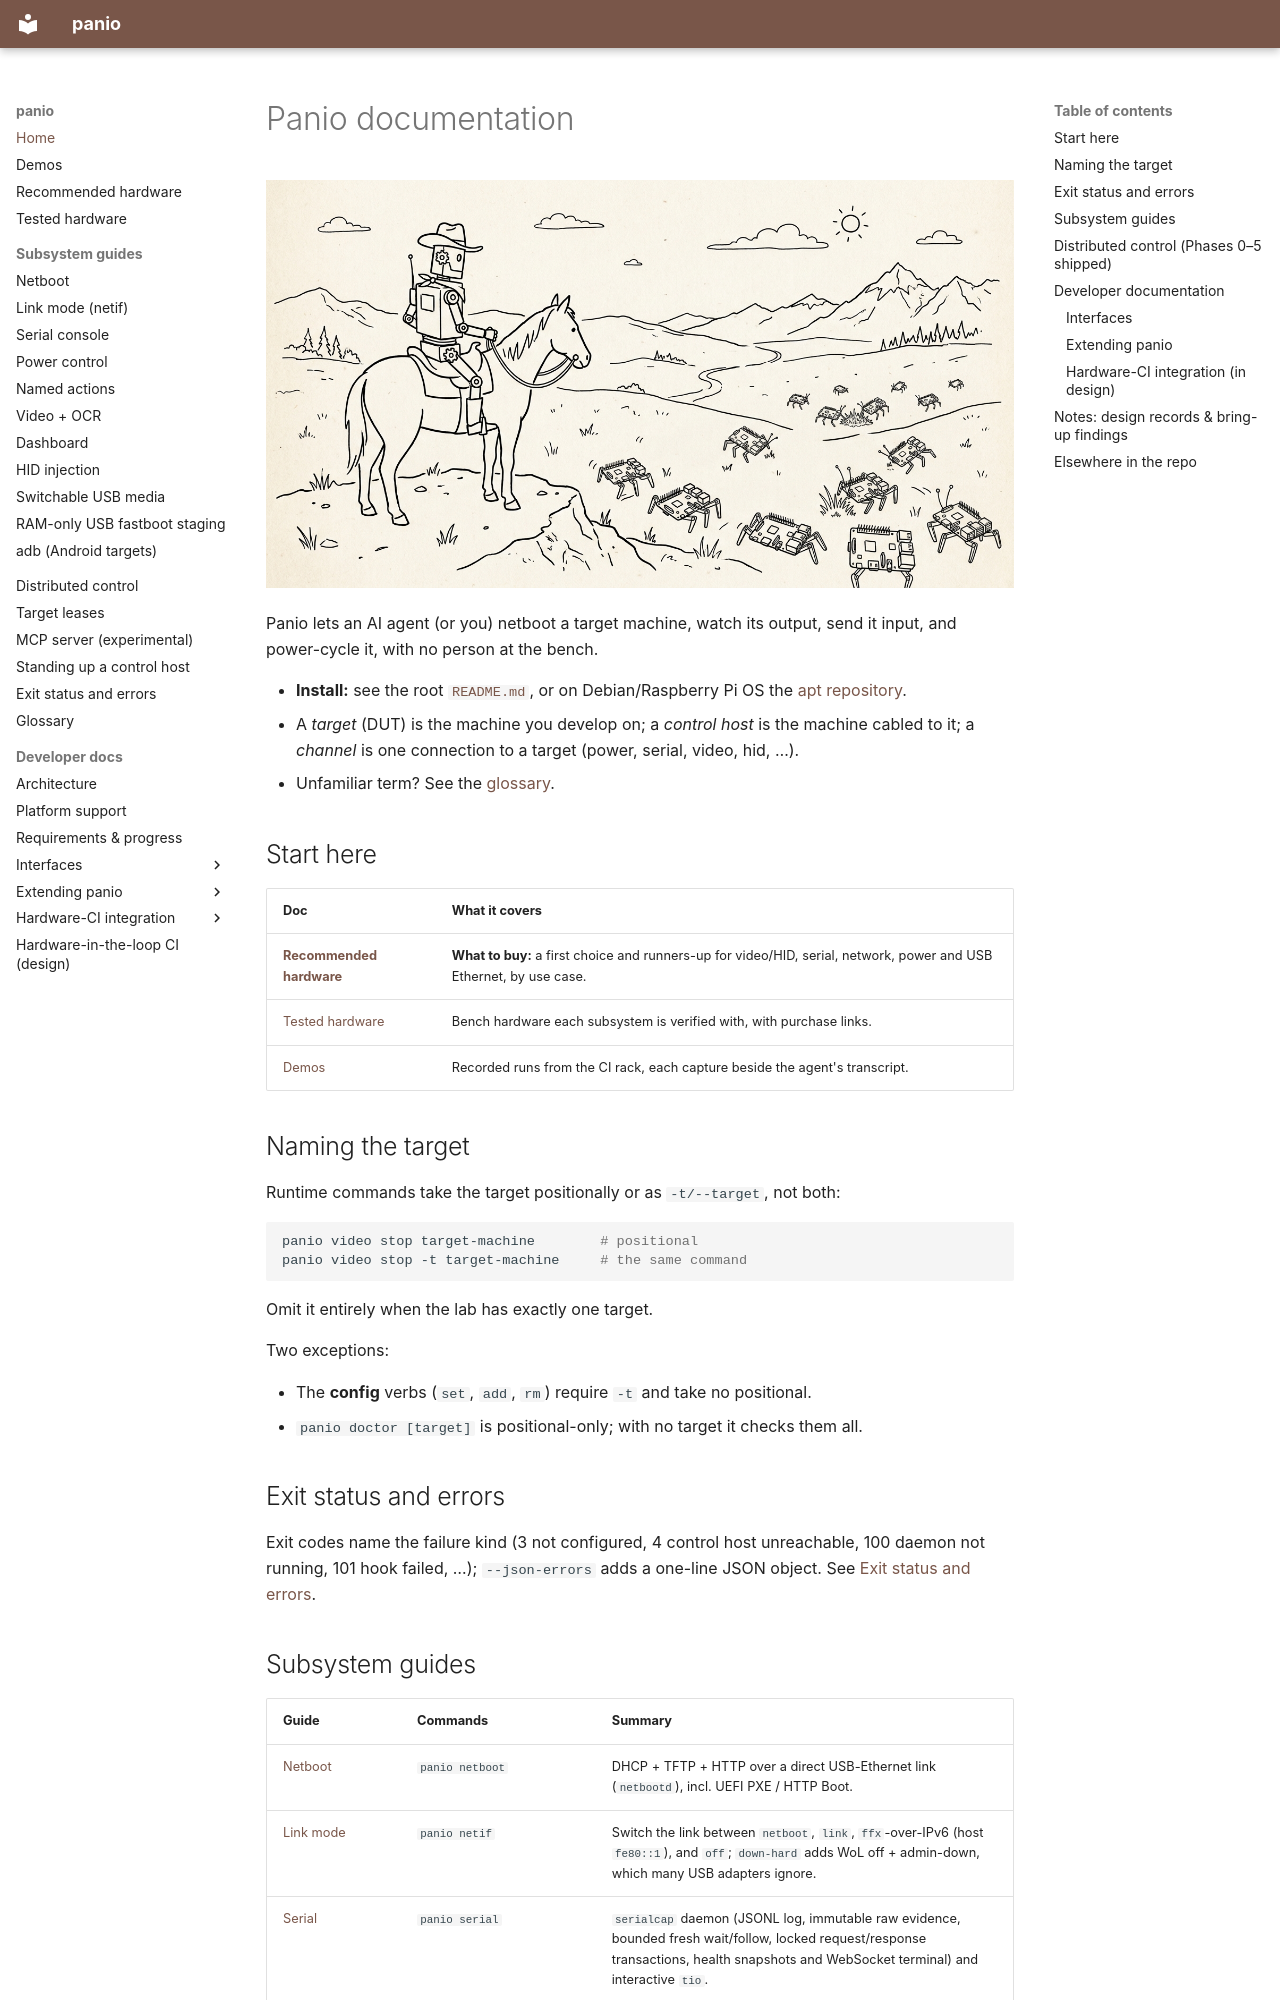

repository: curtisgalloway/panio · page: index.html · generator: mkdocs

# Panio documentation

![A robot cowboy on horseback surveys a herd of single-board computers grazing on the range](panio-and-herd.jpg)

Panio lets an AI agent (or you) netboot a target machine, watch its output, send it input,
and power-cycle it, with no person at the bench.

- **Install:** see the root
  [`README.md`](https://github.com/curtisgalloway/panio/blob/main/README.md), or on
  Debian/Raspberry Pi OS the [apt repository](https://panio.dev/apt/).
- A *target* (DUT) is the machine you develop on; a *control host* is the machine cabled to it;
  a *channel* is one connection to a target (power, serial, video, hid, …).
- Unfamiliar term? See the [glossary](glossary.md).

## Start here

| Doc | What it covers |
|---|---|
| [**Recommended hardware**](recommended-hardware.md) | **What to buy:** a first choice and runners-up for video/HID, serial, network, power and USB Ethernet, by use case. |
| [Tested hardware](hardware.md) | Bench hardware each subsystem is verified with, with purchase links. |
| [Demos](demos.md) | Recorded runs from the CI rack, each capture beside the agent's transcript. |

## Naming the target

Runtime commands take the target positionally or as `-t/--target`, not both:

```bash
panio video stop target-machine        # positional
panio video stop -t target-machine     # the same command
```

Omit it entirely when the lab has exactly one target.

Two exceptions:

- The **config** verbs (`set`, `add`, `rm`) require `-t` and take no positional.
- `panio doctor [target]` is positional-only; with no target it checks them all.

## Exit status and errors

Exit codes name the failure kind (3 not configured, 4 control host unreachable, 100 daemon not
running, 101 hook failed, …); `--json-errors` adds a one-line JSON object. See
[Exit status and errors](errors.md).
